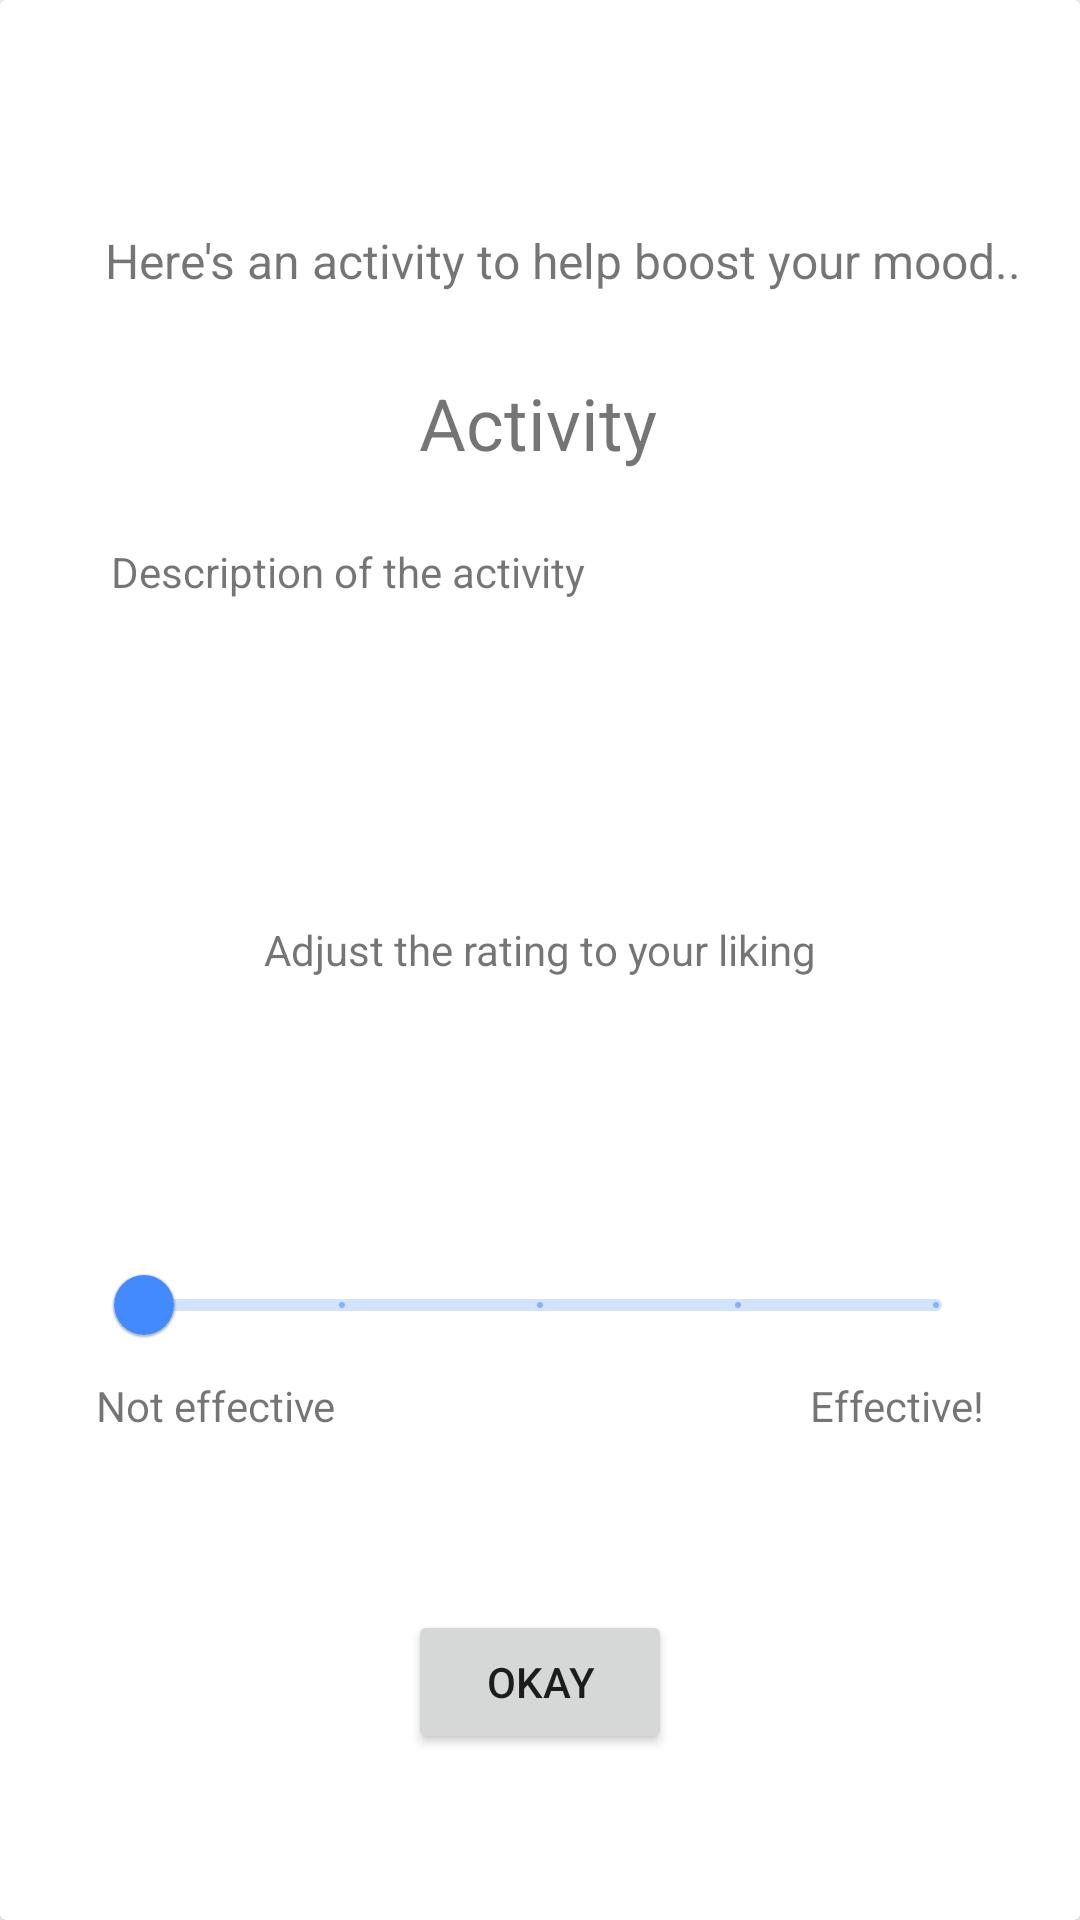

Android layout source for this screen:
<!-- AndroidManifest.xml: application theme Theme.THRIVE -->
<!-- res/layout/recommendation_pop_up.xml -->
<?xml version="1.0" encoding="utf-8"?>
<androidx.constraintlayout.widget.ConstraintLayout xmlns:android="http://schemas.android.com/apk/res/android"
    xmlns:app="http://schemas.android.com/apk/res-auto"
    xmlns:tools="http://schemas.android.com/tools"
    android:layout_gravity="center"
    android:layout_width="330dp"
    android:layout_height="500dp">

    <androidx.cardview.widget.CardView
        android:layout_width="match_parent"
        android:layout_height="match_parent">

        <androidx.constraintlayout.widget.ConstraintLayout
            android:layout_width="match_parent"
            android:layout_height="match_parent">

            <com.google.android.material.slider.Slider
                android:id="@+id/ratingSlider"
                android:layout_width="0dp"
                android:layout_height="30dp"
                android:layout_marginStart="32dp"
                android:layout_marginEnd="32dp"
                android:layout_marginBottom="96dp"
                android:contentDescription="rating"
                android:stepSize="1.0"
                android:value="1"
                android:valueFrom="1"
                android:valueTo="5"
                app:layout_constraintBottom_toBottomOf="parent"
                app:layout_constraintEnd_toEndOf="parent"
                app:layout_constraintHorizontal_bias="0.0"
                app:layout_constraintStart_toStartOf="parent"
                app:layout_constraintTop_toBottomOf="@+id/textView12" />

            <TextView
                android:id="@+id/tv_activity"
                android:layout_width="wrap_content"
                android:layout_height="wrap_content"
                android:layout_marginTop="8dp"
                android:text="Activity"
                android:textSize="24sp"
                app:layout_constraintBottom_toBottomOf="parent"
                app:layout_constraintEnd_toEndOf="parent"
                app:layout_constraintHorizontal_bias="0.498"
                app:layout_constraintStart_toStartOf="parent"
                app:layout_constraintTop_toBottomOf="@+id/textView4"
                app:layout_constraintVertical_bias="0.038" />

            <TextView
                android:id="@+id/textView4"
                android:layout_width="wrap_content"
                android:layout_height="wrap_content"
                android:layout_marginTop="76dp"
                android:text="Here's an activity to help boost your mood.."
                android:textSize="16sp"
                app:layout_constraintEnd_toEndOf="parent"
                app:layout_constraintHorizontal_bias="0.64"
                app:layout_constraintStart_toStartOf="parent"
                app:layout_constraintTop_toTopOf="parent" />

            <Button
                android:id="@+id/btn_okay"
                android:layout_width="wrap_content"
                android:layout_height="wrap_content"
                android:text="okay"
                app:iconTint="#31FFFFFF"
                app:layout_constraintBottom_toBottomOf="parent"
                app:layout_constraintEnd_toEndOf="parent"
                app:layout_constraintStart_toStartOf="parent"
                app:layout_constraintTop_toBottomOf="@+id/ratingSlider"
                app:layout_constraintVertical_bias="0.584" />

            <TextView
                android:id="@+id/tv_description"
                android:layout_width="286dp"
                android:layout_height="114dp"
                android:layout_marginTop="24dp"
                android:text="Description of the activity"
                app:layout_constraintEnd_toEndOf="parent"
                app:layout_constraintStart_toStartOf="parent"
                app:layout_constraintTop_toBottomOf="@+id/tv_activity" />

            <TextView
                android:id="@+id/textView10"
                android:layout_width="wrap_content"
                android:layout_height="wrap_content"
                android:text="Not effective"
                app:layout_constraintStart_toStartOf="@+id/ratingSlider"
                app:layout_constraintTop_toBottomOf="@+id/ratingSlider" />

            <TextView
                android:id="@+id/textView11"
                android:layout_width="wrap_content"
                android:layout_height="wrap_content"
                android:text="Effective!"
                app:layout_constraintBaseline_toBaselineOf="@+id/textView10"
                app:layout_constraintEnd_toEndOf="@+id/ratingSlider"
                app:layout_constraintHorizontal_bias="1.0"
                app:layout_constraintStart_toEndOf="@+id/textView10" />

            <TextView
                android:id="@+id/textView12"
                android:layout_width="wrap_content"
                android:layout_height="wrap_content"
                android:layout_marginTop="12dp"
                android:text="Adjust the rating to your liking"
                app:layout_constraintEnd_toEndOf="parent"
                app:layout_constraintStart_toStartOf="parent"
                app:layout_constraintTop_toBottomOf="@+id/tv_description" />

        </androidx.constraintlayout.widget.ConstraintLayout>
    </androidx.cardview.widget.CardView>
</androidx.constraintlayout.widget.ConstraintLayout>
<!-- resources referenced by this layout -->
<resources>
  <style name="Theme.THRIVE" parent="Theme.MaterialComponents.DayNight.DarkActionBar">
          
          <item name="colorPrimary">@color/colorPrimary</item>
          <item name="colorPrimaryVariant">@color/colorPrimaryDark</item>
          <item name="colorOnPrimary">@color/colorSecondaryDark</item>
          
          <item name="colorSecondary">@color/colorAccent</item>
          <item name="colorSecondaryVariant">@color/colorSecondaryDark</item>
          <item name="colorOnSecondary">@color/black</item>
          
          <item name="android:statusBarColor" tools:targetApi="l">?attr/colorPrimary</item>
          
      </style>
  <color name="colorPrimary">#448aff</color>
  <color name="colorPrimaryDark">#005ecb</color>
  <color name="colorSecondaryDark">#FFFFFF</color>
  <color name="colorAccent">#b3e5fc</color>
  <color name="black">#FF000000</color>
</resources>
